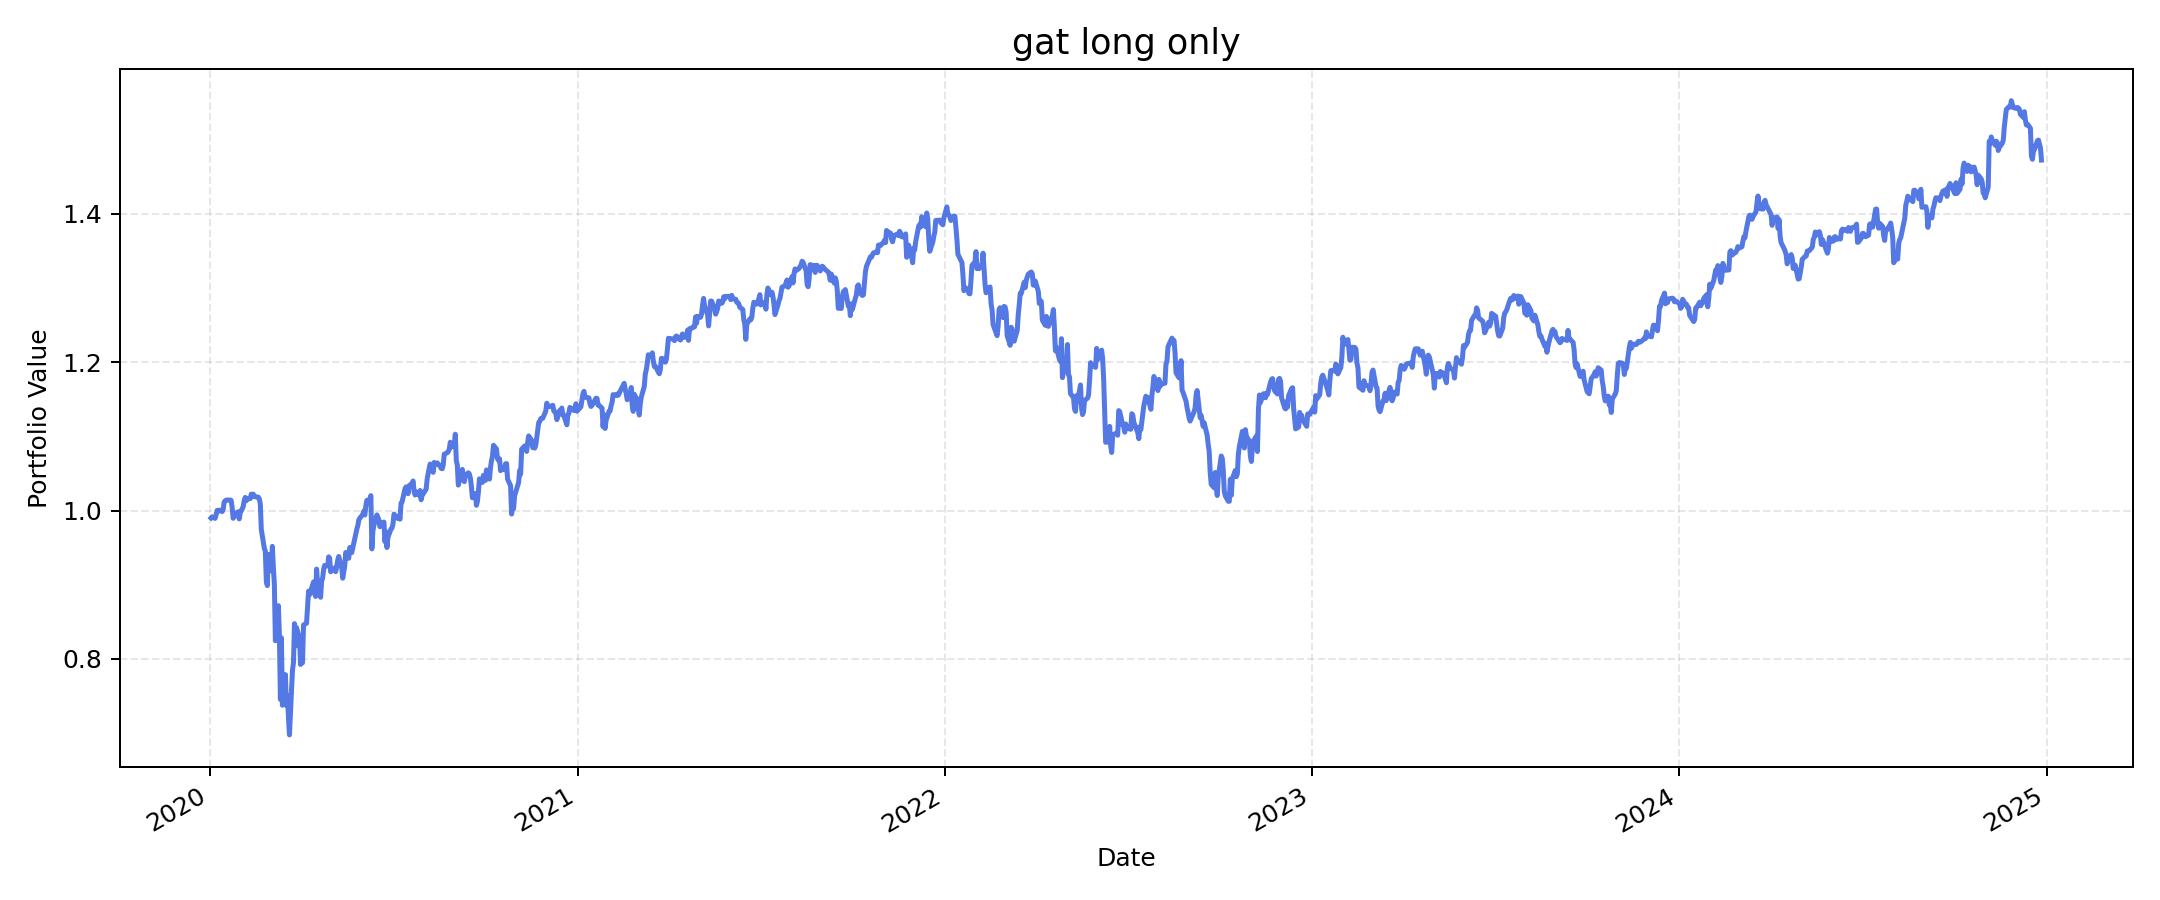

Source data for this figure (header and first rows):
, value
2020-01-02, 0.99
2020-01-03, 0.9917
2020-01-06, 0.9895
2020-01-07, 0.994
2020-01-08, 1
2020-01-09, 0.999
2020-01-10, 1.001
2020-01-13, 0.9987
2020-01-14, 1.001
2020-01-15, 1.011
2020-01-16, 1.013
2020-01-17, 1.014
2020-01-21, 1.014
2020-01-22, 1.014
2020-01-23, 1.004
2020-01-24, 0.9897
2020-01-27, 0.997
2020-01-28, 0.9976
2020-01-29, 0.9985
2020-01-30, 0.9888
2020-01-31, 0.9968
2020-02-03, 1.005
2020-02-04, 1.014
2020-02-05, 1.018
2020-02-06, 1.013
2020-02-07, 1.016
2020-02-10, 1.016
2020-02-11, 1.022
2020-02-12, 1.02
2020-02-13, 1.022
2020-02-14, 1.019
2020-02-18, 1.018
2020-02-19, 1.016
2020-02-20, 1.009
2020-02-21, 0.9745
2020-02-24, 0.9492
2020-02-25, 0.9455
2020-02-26, 0.9044
2020-02-27, 0.8989
2020-02-28, 0.9408
2020-03-02, 0.9188
2020-03-03, 0.9517
2020-03-04, 0.9233
2020-03-05, 0.9003
2020-03-06, 0.8245
2020-03-09, 0.8717
2020-03-10, 0.8319
2020-03-11, 0.7454
2020-03-12, 0.8284
2020-03-13, 0.7375
2020-03-16, 0.7788
2020-03-17, 0.737
2020-03-18, 0.7508
2020-03-19, 0.7209
2020-03-20, 0.6975
2020-03-23, 0.7847
2020-03-24, 0.7949
2020-03-25, 0.8477
2020-03-26, 0.8174
2020-03-27, 0.8423
... 1,196 more rows
